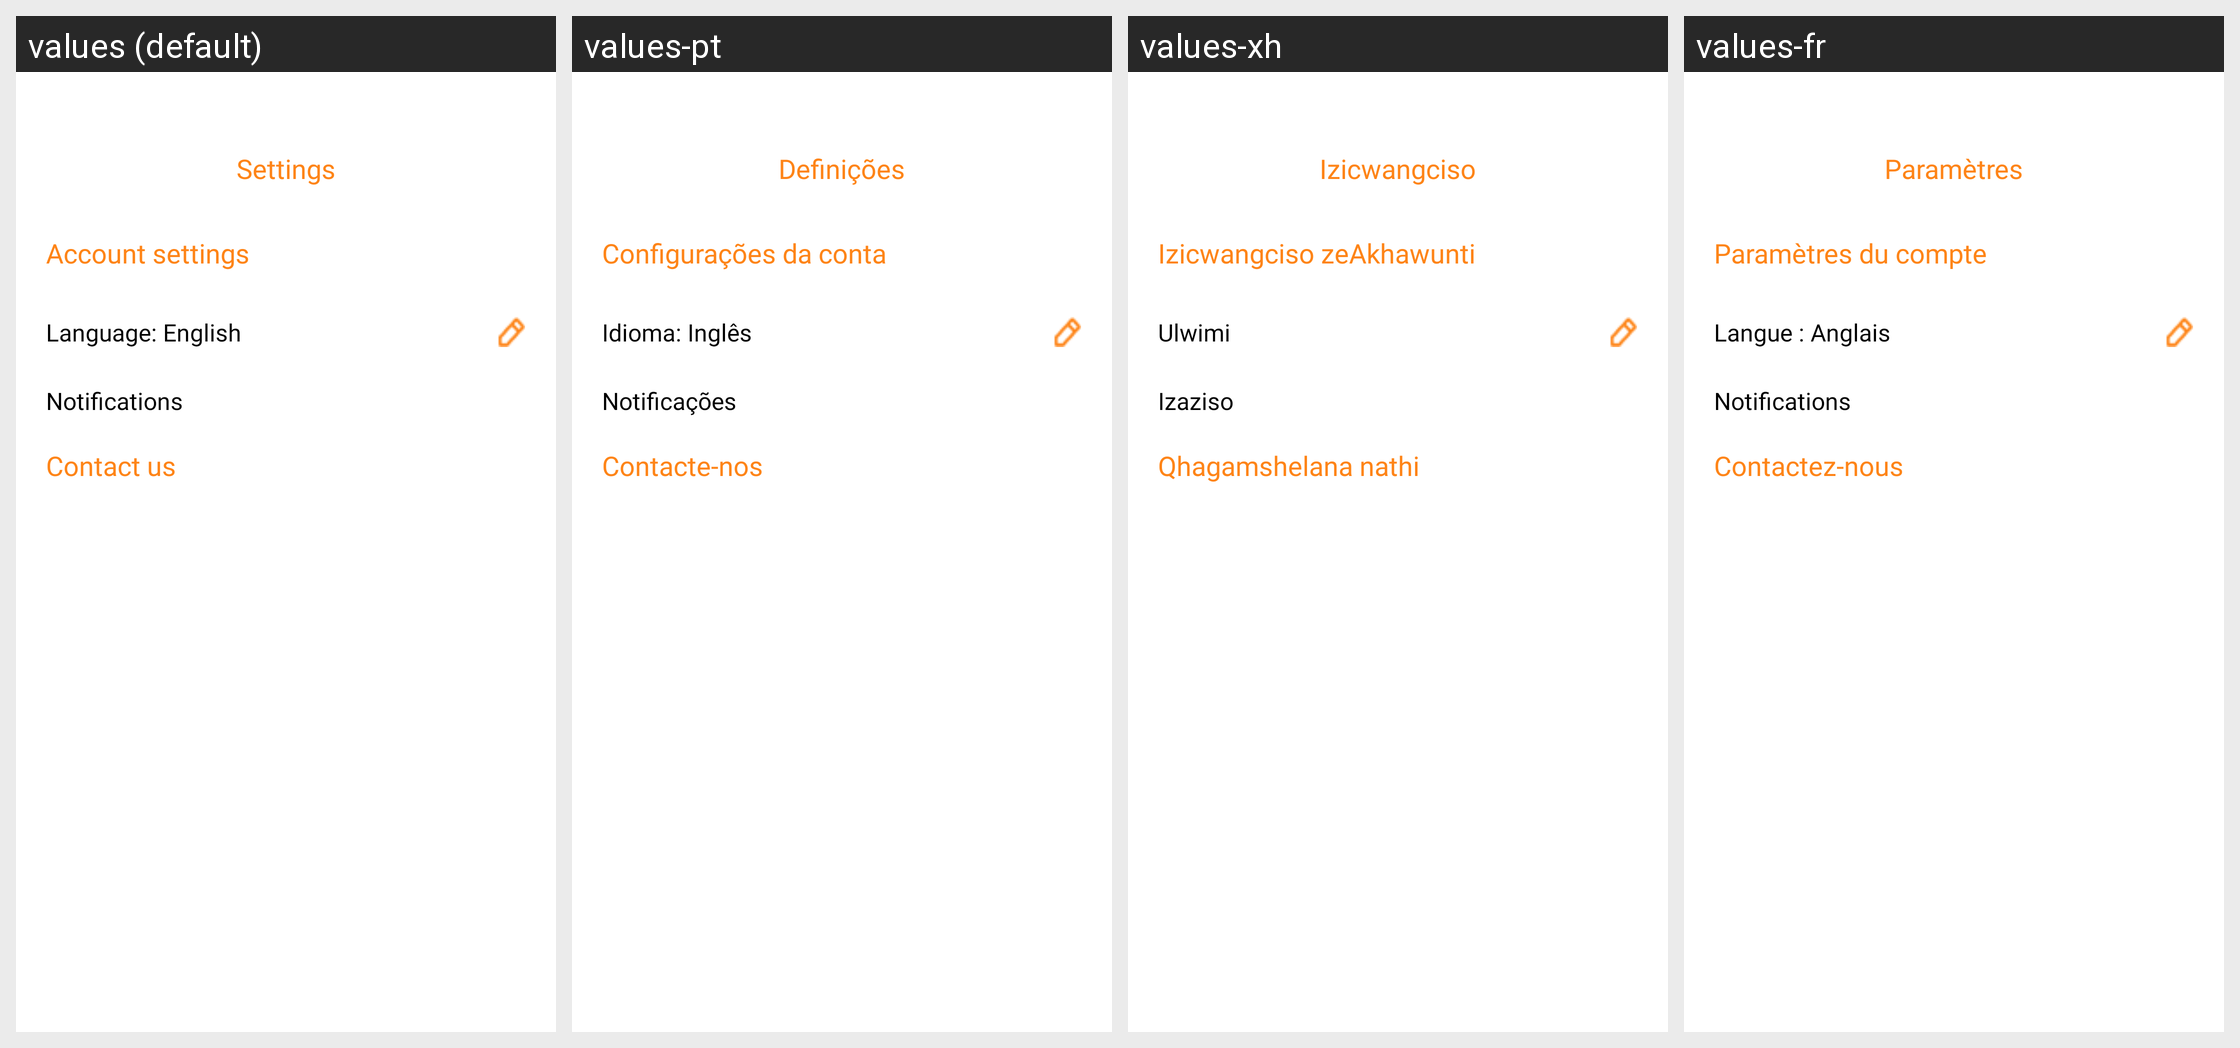

The same Android screen rendered under several of its app's locales, left to right. List the strings drawn on it with the default value and each locale's translation.
Android screen res/layout/fragment_settings.xml rendered under 4 locales, left to right: values (default), values-pt, values-xh, values-fr. Device: Nexus 5 (rendered at 1080×1920; each locale shown at half size, 540×960, under a caption strip naming it); theme Theme.LoginTemp.
Other locales in the repository, not shown: values-af-rZA.
Strings drawn on this screen, with the default value and each locale's value (text and hints the layout hard-codes, and strings that could not be matched under every locale, appear in the picture but are not listed):

settings
  values: Settings
  values-pt: Definições
  values-xh: Izicwangciso
  values-fr: Paramètres

account_settings
  values: Account settings
  values-pt: Configurações da conta
  values-xh: Izicwangciso zeAkhawunti
  values-fr: Paramètres du compte

language_label
  values: Language: English
  values-pt: Idioma: Inglês
  values-xh: Ulwimi
  values-fr: Langue : Anglais

notifications
  values: Notifications
  values-pt: Notificações
  values-xh: Izaziso
  values-fr: Notifications

contact_us
  values: Contact us
  values-pt: Contacte-nos
  values-xh: Qhagamshelana nathi
  values-fr: Contactez-nous
